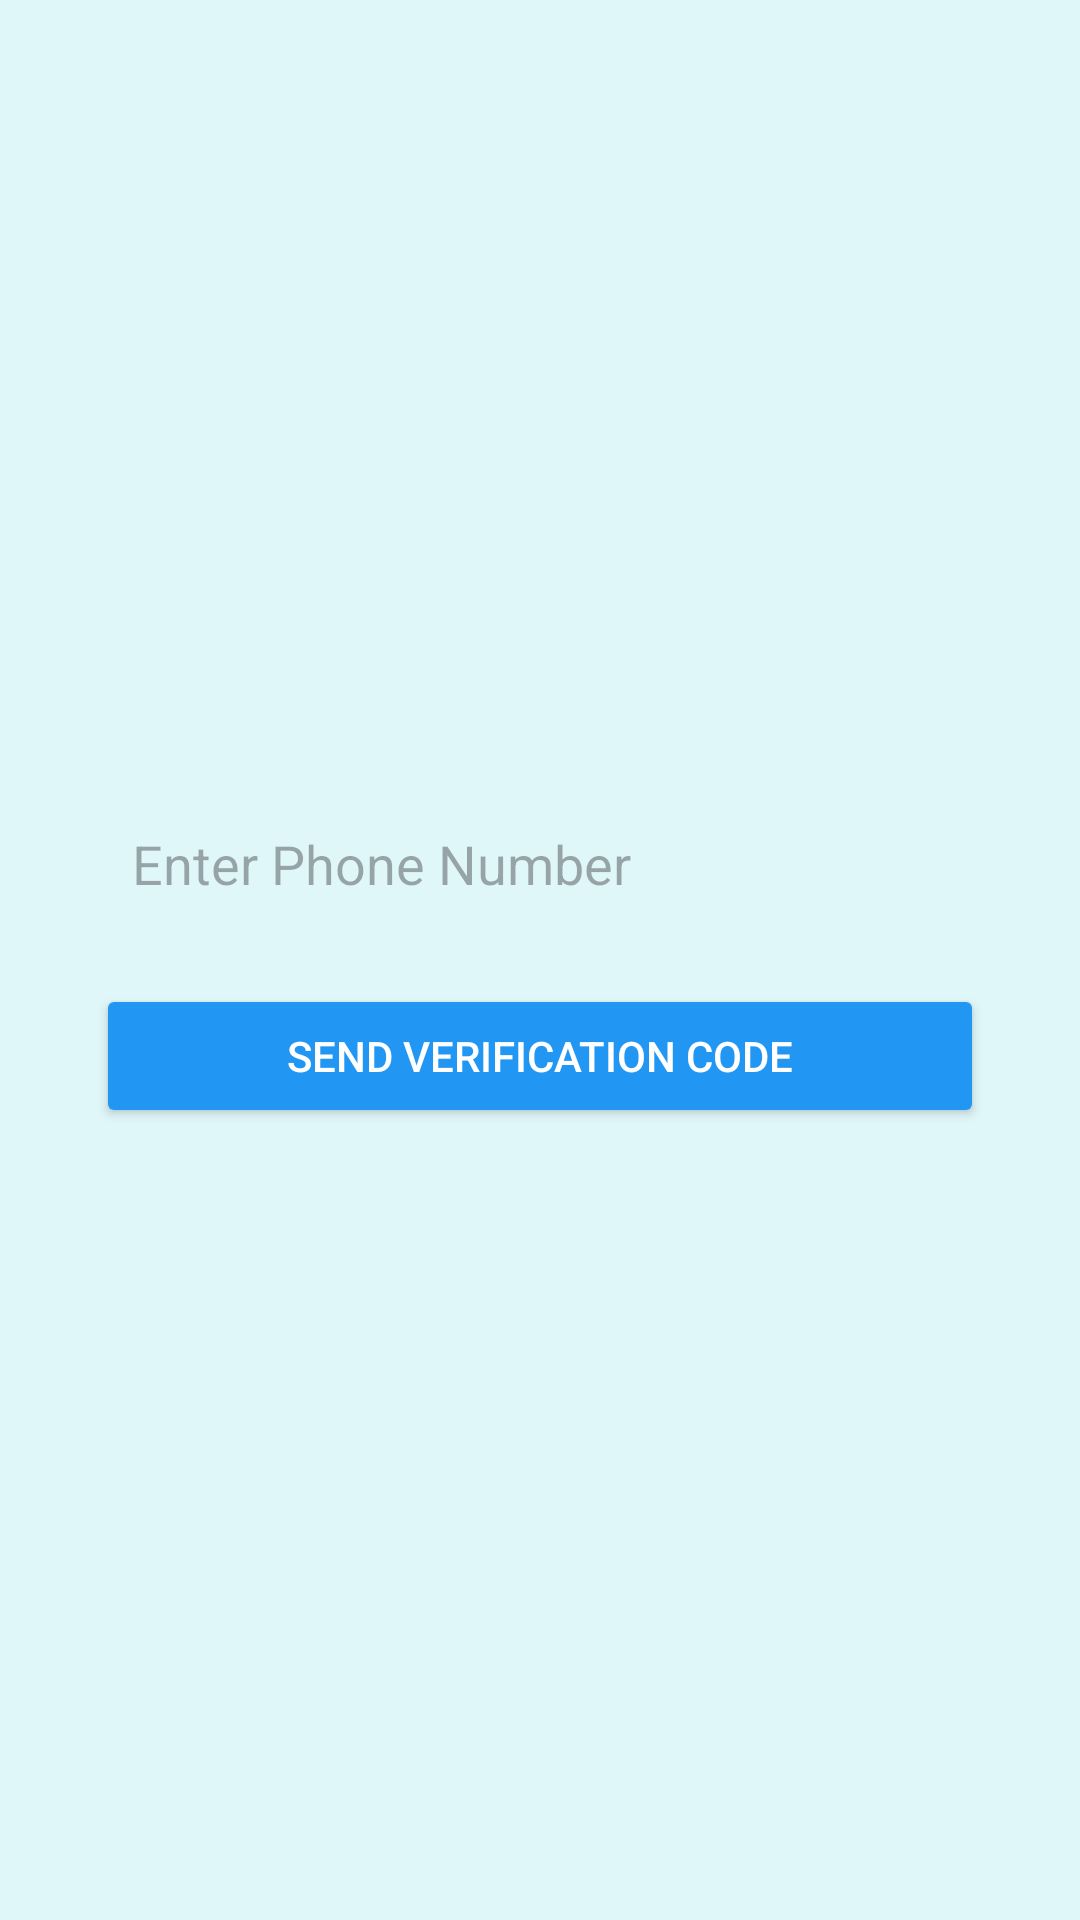

Write the Android layout XML for this screen, with the resource values it uses.
<!-- AndroidManifest.xml: application theme Theme.DogMeUp -->
<!-- res/layout/activity_phone_register.xml -->
<?xml version="1.0" encoding="utf-8"?>
<LinearLayout xmlns:android="http://schemas.android.com/apk/res/android"
    android:layout_width="match_parent"
    android:layout_height="match_parent"
    android:orientation="vertical"
    android:padding="32dp"
    android:gravity="center"
    android:background="#E0F7FA">

    <EditText
        android:id="@+id/etPhoneNumber"
        android:hint="Enter Phone Number"
        android:inputType="phone"
        android:layout_width="match_parent"
        android:layout_height="wrap_content"
        android:background="@drawable/bg_input"
        android:padding="12dp"/>

    <Button
        android:id="@+id/btnSendCode"
        android:text="Send Verification Code"
        android:layout_width="match_parent"
        android:layout_height="wrap_content"
        android:layout_marginTop="16dp"
        android:backgroundTint="#2196F3"
        android:textColor="#FFFFFF" />

</LinearLayout>
<!-- resources referenced by this layout -->
<resources>
  <style name="Theme.DogMeUp" parent="Base.Theme.DogMeUp" />
  <style name="Base.Theme.DogMeUp" parent="Theme.Material3.DayNight.NoActionBar">
          
          
      </style>
</resources>
